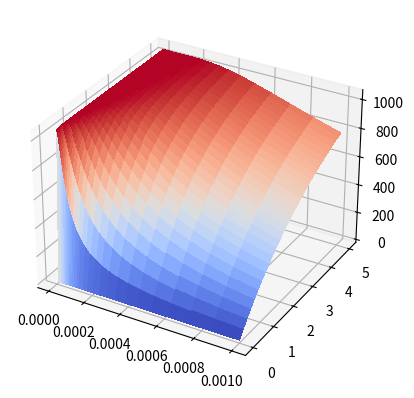

Write the Python code that produced this figure.
#
# [redacted]
# [redacted]

from matplotlib import cm
import matplotlib.pyplot as plt
import numpy as np

def motorModelVelocity(t:np.matrix, I:np.matrix, a:float, b:float) -> np.matrix:
    # Function that produces a time curve of the motor velocity in rad/sec
    # given the following parameters:
    #   t = time in n x m array/matrix
    #   I = MoI in kg-m^2 in n x m array/matrix
    #   a = torque curve constant a
    #   b = torque curve constant b
    return a/b * (1 - np.exp(-b * np.divide(t,I)))

if __name__ == "__main__":
    # User defined weapon parameters
    moi_wep = 5.6e-4 # kg-m^2

    # User defined motor parameters
    #   Tmotor AS2814 900KV
    kv_rpm = 900 # Motor KV in RPM, posted on sheet
    i_stall = 37 # stall current @ max power
    w_max = 553 # Max power
    v_op = 11.1 # operational voltage

    # Derived motor parameters
    kv = 2.0*np.pi/60.0 * kv_rpm # rad/sec * 1/V
    kt = 1/kv
    v_nom = w_max / i_stall
    i_nom_stall = v_op/v_nom * i_stall

    # Motor torque curve parameters
    # torque = a - b * speed (rad/sec)
    a = kt * i_nom_stall
    b = a/(kv*v_op)

    # Now plot things
    fig, ax = plt.subplots(subplot_kw={"projection": "3d"})
    t_arr = np.linspace(0.0, 5.0, 30)
    I_arr = np.logspace(-5, -3, 30)
    t_mat, I_mat = np.meshgrid(t_arr, I_arr)
    velo_mat = motorModelVelocity(t_mat, I_mat, a, b)

    # Plot the surface.
    surf = ax.plot_surface(I_mat, t_mat, velo_mat, cmap=cm.coolwarm,
                        linewidth=0, antialiased=False)
    
    plt.show()